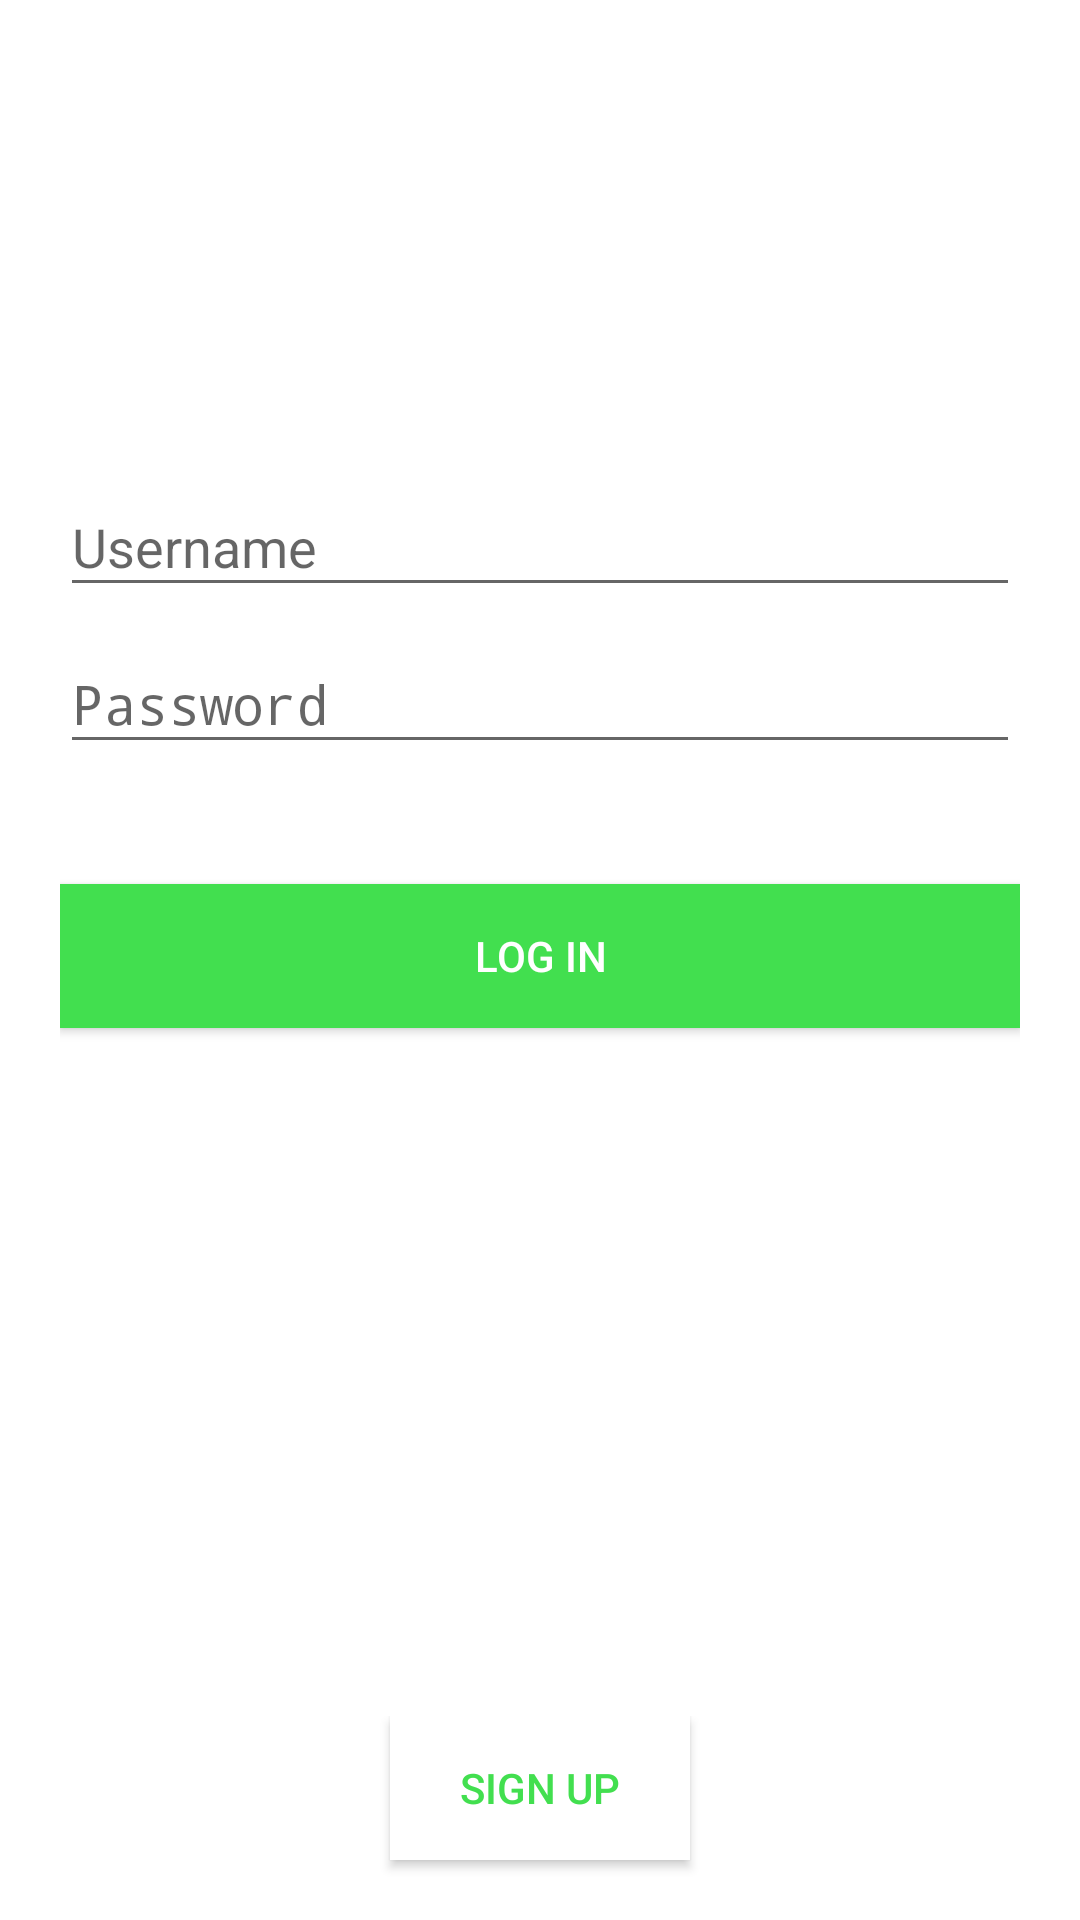

The Android layout XML behind this screen, and the referenced resources:
<!-- AndroidManifest.xml: activity theme MyMaterialThemeNoActionBar -->
<!-- res/layout/fragment_login.xml -->
<?xml version="1.0" encoding="utf-8"?>
<android.support.design.widget.CoordinatorLayout
    xmlns:android="http://schemas.android.com/apk/res/android"
    xmlns:tools="http://schemas.android.com/tools"
    android:id="@+id/fragment_login"
    android:layout_width="match_parent"
    android:layout_height="match_parent"
    android:background="@color/windowBackground"
    tools:context="com.azvk.nationalhockeyteams.activities.LoginActivity">
    <LinearLayout
        android:layout_width="fill_parent"
        android:layout_height="match_parent"
        android:layout_marginTop="50dp"
        android:orientation="vertical"
        android:paddingLeft="20dp"
        android:paddingRight="20dp">
        <RelativeLayout
            android:layout_width="match_parent"
            android:layout_height="70dp">
            <ImageView
                android:id="@+id/login_image"
                android:layout_width="70dp"
                android:layout_height="70dp"
                android:layout_centerHorizontal="true"
                android:src="@drawable/hockey_icon"
                android:contentDescription="@string/login_content_description"/>
        </RelativeLayout>

        <android.support.design.widget.TextInputLayout
            android:id="@+id/input_layout_name_login"
            android:layout_width="match_parent"
            android:layout_height="wrap_content"
            android:layout_marginTop="30dp"
            android:hint="@string/hint_username">

            <EditText
                android:id="@+id/input_name_login"
                android:layout_width="match_parent"
                android:layout_height="wrap_content"
                android:maxLines="1"
                android:inputType="text"
                tools:ignore="LabelFor" />
        </android.support.design.widget.TextInputLayout>

        <android.support.design.widget.TextInputLayout
            android:id="@+id/input_layout_password_login"
            android:layout_width="match_parent"
            android:layout_height="wrap_content"
            android:hint="@string/hint_password" >

            <EditText
                android:id="@+id/input_password_login"
                android:layout_width="match_parent"
                android:layout_height="wrap_content"
                android:inputType="textPassword"
                tools:ignore="LabelFor" />
        </android.support.design.widget.TextInputLayout>

        <Button
            android:id="@+id/login_button"
            android:layout_width="match_parent"
            android:layout_height="wrap_content"
            android:text="@string/btn_log_in"
            android:background="@color/colorPrimary"
            android:layout_marginTop="40dp"
            android:textColor="@android:color/white"/>

        <ProgressBar
            android:id="@+id/login_progress_bar"
            style="?android:attr/progressBarStyle"
            android:layout_marginTop="40dp"
            android:layout_width="match_parent"
            android:layout_height="wrap_content" />
    </LinearLayout>
    <RelativeLayout
        android:layout_width="match_parent"
        android:layout_height="wrap_content"
        android:layout_gravity="bottom">
        <Button
            android:id="@+id/signup_button_login"
            android:layout_width="100dp"
            android:layout_height="wrap_content"
            android:text="@string/btn_sign_up"
            android:background="@color/windowBackground"
            android:textColor="@color/colorPrimary"
            android:layout_centerHorizontal="true"
            android:layout_marginBottom="20dp"/>
    </RelativeLayout>
</android.support.design.widget.CoordinatorLayout>
<!-- resources referenced by this layout -->
<resources>
  <color name="colorPrimary">#42df4f</color>
  <color name="windowBackground">#FFFFFF</color>
  <string name="btn_log_in">Log In</string>
  <string name="btn_sign_up">Sign Up</string>
  <string name="hint_password">Password</string>
  <string name="hint_username">Username</string>
  <string name="login_content_description">Stick and puck</string>
  <style name="MyMaterialThemeNoActionBar" parent="MyMaterialTheme.Base">
          <item name="windowNoTitle">true</item>
          <item name="windowActionBar">false</item>
      </style>
  <style name="MyMaterialTheme.Base" parent="Theme.AppCompat.Light.DarkActionBar">
          <item name="colorPrimary">@color/colorPrimary</item>
          <item name="colorPrimaryDark">@color/colorPrimaryDark</item>
          <item name="colorAccent">@color/colorAccent</item>
      </style>
  <color name="colorPrimaryDark">#2d9933</color>
  <color name="colorAccent">#acecce</color>
</resources>
